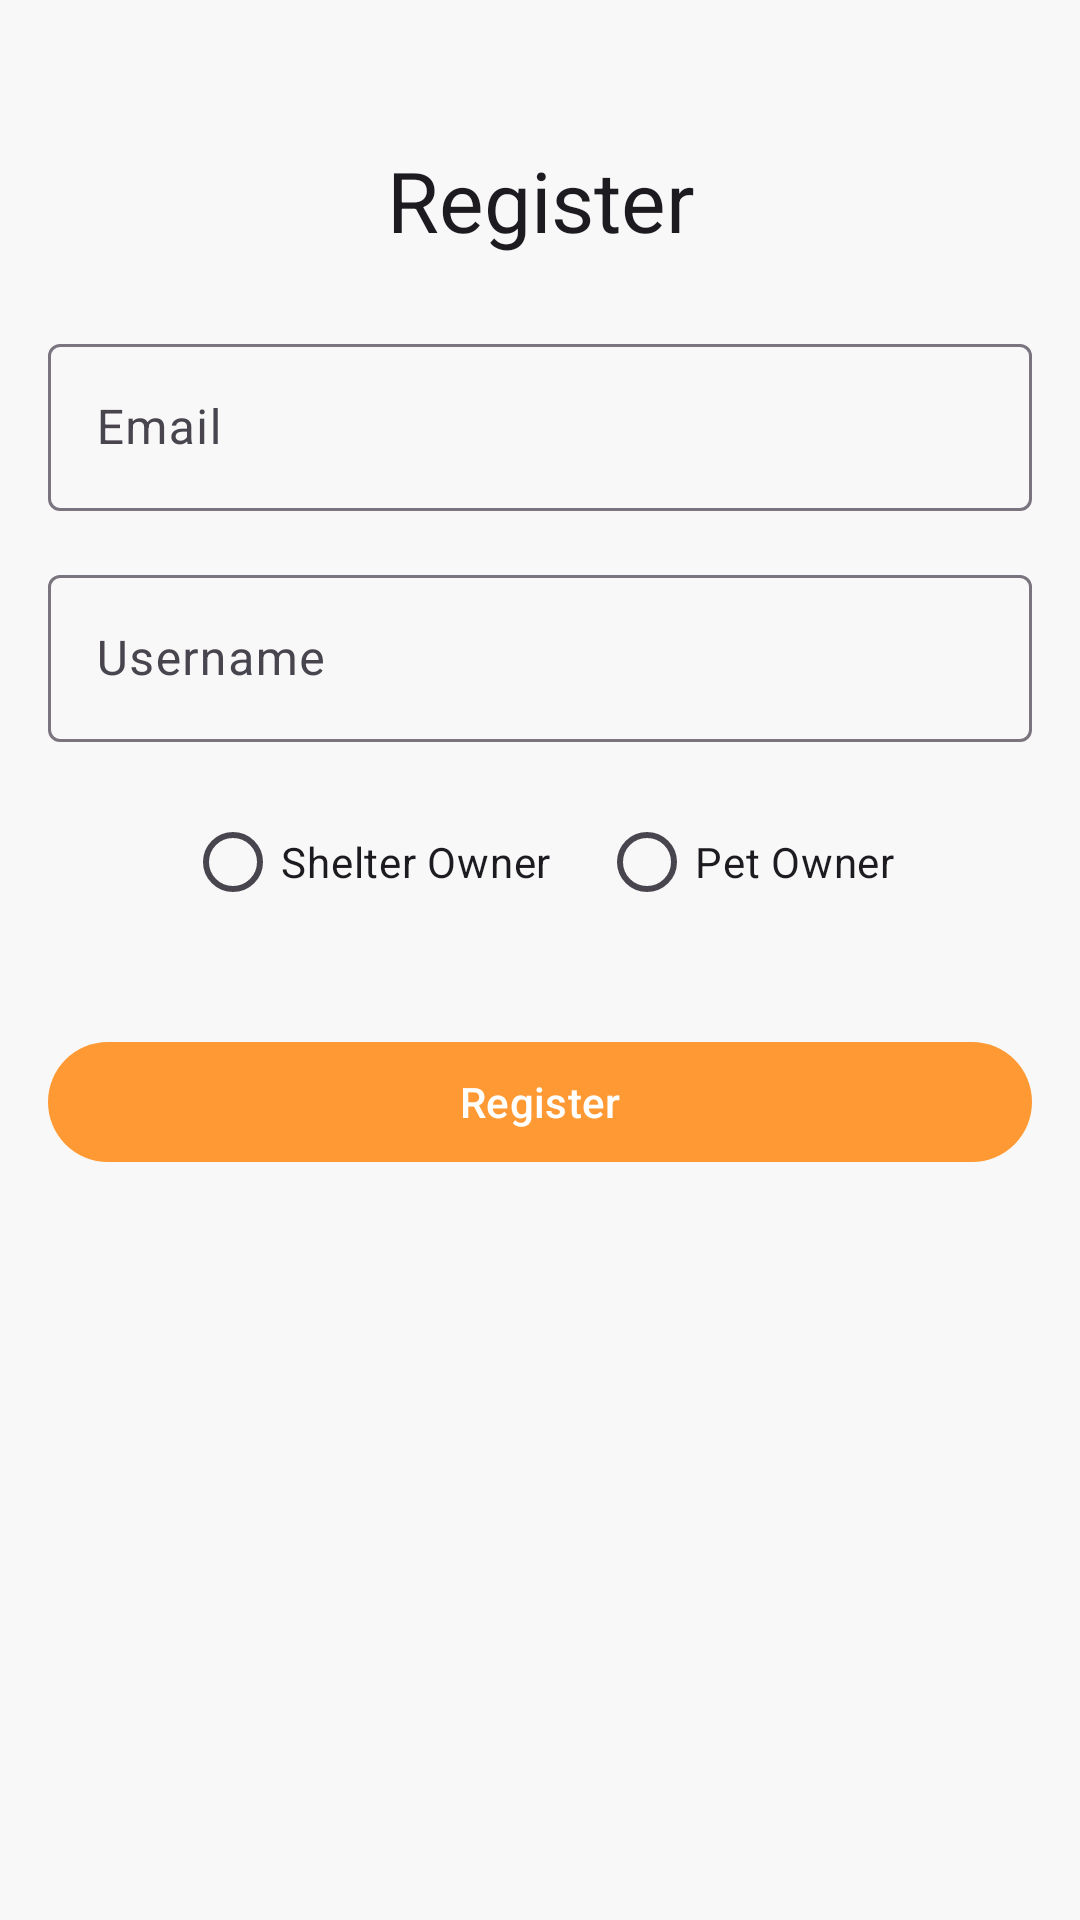

Produce the Android XML layout that renders to this screen, including the resource entries it uses.
<!-- AndroidManifest.xml: application theme Theme.MyApp -->
<!-- res/layout/activity_register.xml -->
<?xml version="1.0" encoding="utf-8"?>
<androidx.constraintlayout.widget.ConstraintLayout xmlns:android="http://schemas.android.com/apk/res/android"
    xmlns:app="http://schemas.android.com/apk/res-auto"
    android:layout_width="match_parent"
    android:layout_height="match_parent"
    android:padding="16dp">

    <TextView
        android:id="@+id/textViewRegisterTitle"
        android:layout_width="wrap_content"
        android:layout_height="wrap_content"
        android:text="Register"
        android:textAppearance="@style/TextAppearance.Material3.HeadlineMedium"
        app:layout_constraintTop_toTopOf="parent"
        app:layout_constraintStart_toStartOf="parent"
        app:layout_constraintEnd_toEndOf="parent"
        android:layout_marginTop="32dp"/>

    <com.google.android.material.textfield.TextInputLayout
        android:id="@+id/textInputLayoutEmail"
        style="@style/Widget.Material3.TextInputLayout.OutlinedBox"
        android:layout_width="0dp"
        android:layout_height="wrap_content"
        android:layout_marginTop="24dp"
        android:hint="Email"
        app:layout_constraintTop_toBottomOf="@id/textViewRegisterTitle"
        app:layout_constraintStart_toStartOf="parent"
        app:layout_constraintEnd_toEndOf="parent">

        <com.google.android.material.textfield.TextInputEditText
            android:id="@+id/editTextEmail"
            android:layout_width="match_parent"
            android:layout_height="wrap_content"
            android:inputType="textEmailAddress" />
    </com.google.android.material.textfield.TextInputLayout>

    <com.google.android.material.textfield.TextInputLayout
        android:id="@+id/textInputLayoutUsername"
        style="@style/Widget.Material3.TextInputLayout.OutlinedBox"
        android:layout_width="0dp"
        android:layout_height="wrap_content"
        android:layout_marginTop="16dp"
        android:hint="Username"
        app:layout_constraintTop_toBottomOf="@id/textInputLayoutEmail"
        app:layout_constraintStart_toStartOf="parent"
        app:layout_constraintEnd_toEndOf="parent">

        <com.google.android.material.textfield.TextInputEditText
            android:id="@+id/editTextUsername"
            android:layout_width="match_parent"
            android:layout_height="wrap_content" />
    </com.google.android.material.textfield.TextInputLayout>

    <RadioGroup
        android:id="@+id/roleRadioGroup"
        android:layout_width="wrap_content"
        android:layout_height="wrap_content"
        android:orientation="horizontal"
        app:layout_constraintTop_toBottomOf="@id/textInputLayoutUsername"
        app:layout_constraintStart_toStartOf="parent"
        app:layout_constraintEnd_toEndOf="parent"
        android:layout_marginTop="16dp">

        <com.google.android.material.radiobutton.MaterialRadioButton
            android:id="@+id/radioButtonShelterOwner"
            android:layout_width="wrap_content"
            android:layout_height="wrap_content"
            android:text="Shelter Owner" />

        <com.google.android.material.radiobutton.MaterialRadioButton
            android:id="@+id/radioButtonPetOwner"
            android:layout_width="wrap_content"
            android:layout_height="wrap_content"
            android:text="Pet Owner"
            android:layout_marginStart="16dp"/>
    </RadioGroup>

    <com.google.android.material.button.MaterialButton
        android:id="@+id/buttonRegister"
        android:layout_width="0dp"
        android:layout_height="wrap_content"
        android:text="Register"
        android:layout_marginTop="32dp"
        app:cornerRadius="28dp"
        app:layout_constraintTop_toBottomOf="@id/roleRadioGroup"
        app:layout_constraintStart_toStartOf="parent"
        app:layout_constraintEnd_toEndOf="parent" />
</androidx.constraintlayout.widget.ConstraintLayout>
<!-- resources referenced by this layout -->
<resources>
  <style name="Theme.MyApp" parent="Theme.Material3.DayNight.NoActionBar">
          <item name="colorPrimary">@color/warm_orange</item>
          <item name="colorOnPrimary">@color/white</item>
          <item name="colorPrimaryContainer">@color/light_orange</item>
          <item name="colorOnPrimaryContainer">@color/dark_orange</item>
          <item name="android:colorBackground">@color/light_cream</item>
          <item name="colorSurface">@color/white</item>
          <item name="colorOnBackground">@color/black</item>
          <item name="colorOnSurface">@color/black</item>
  
      </style>
  <color name="warm_orange">#FF9933</color>
  <color name="white">#FFFFFF</color>
  <color name="light_orange">#FFA500</color>
  <color name="dark_orange">#E68634</color>
  <color name="light_cream">#F8F8F8</color>
  <color name="black">#000000</color>
</resources>
